The GitHub repository mtuthill/ECE_Senior_Design_Our_Data contains a labelled image folder "allClassSpecs" with 6 categories: falling from sitting, falling from standing, falling while walking, movement, sitting, walking. Examples follow, each with its label.

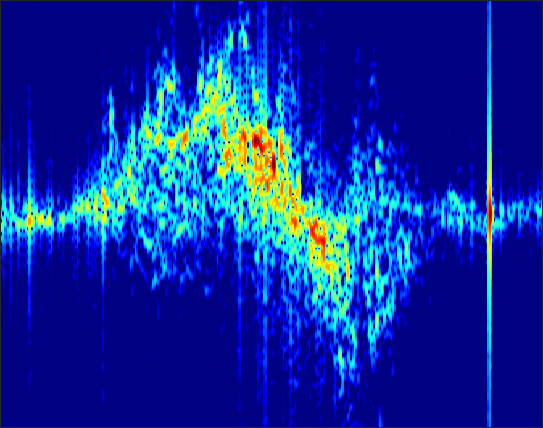
Label: falling while walking

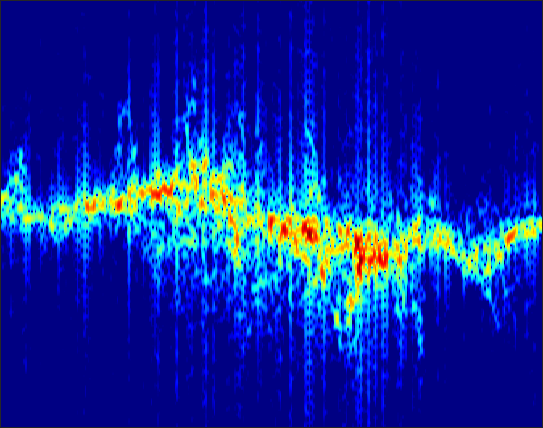
Label: walking

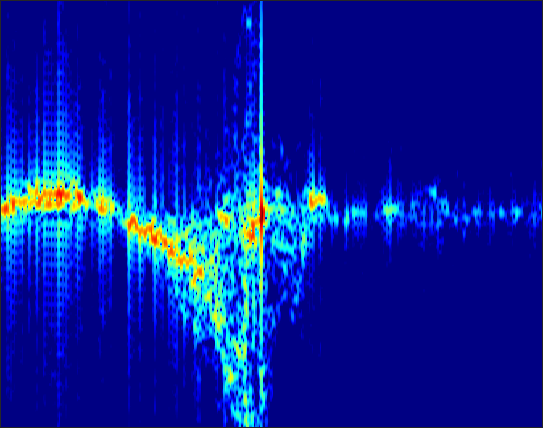
Label: falling from standing

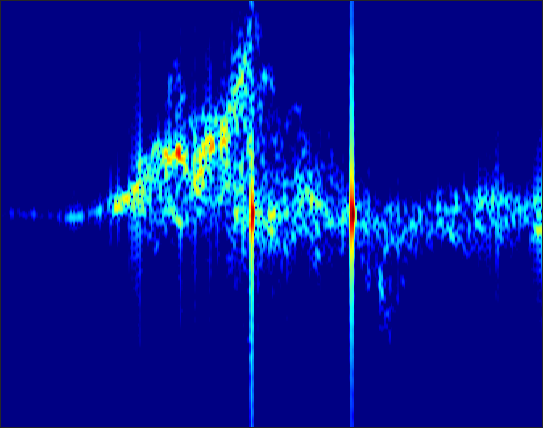
Label: falling from sitting

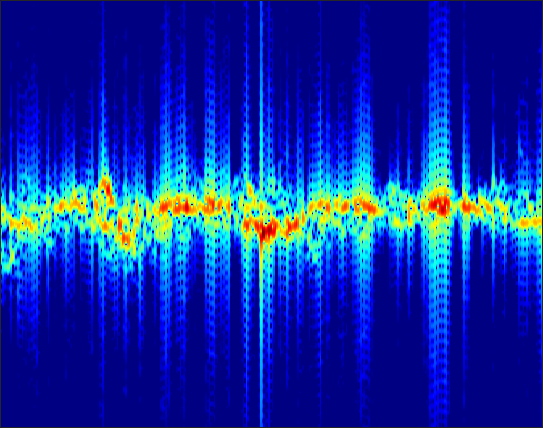
Label: movement

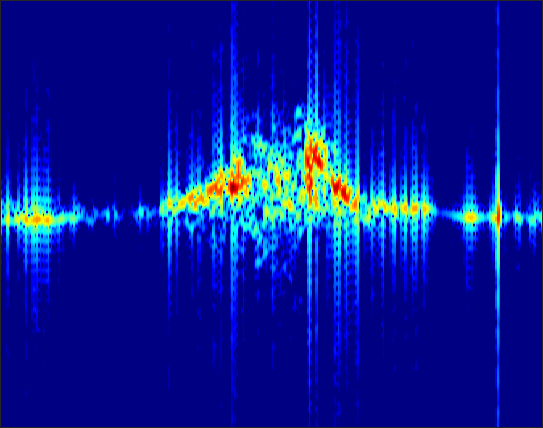
Label: sitting
